Run: headless pygame with SDL's dummy video driver; simulated clock (each Clock.tick advances the game by its frame time, no real sleeping); random seed 0; keys injected as events and as key.get_pressed() state; no mouse input.
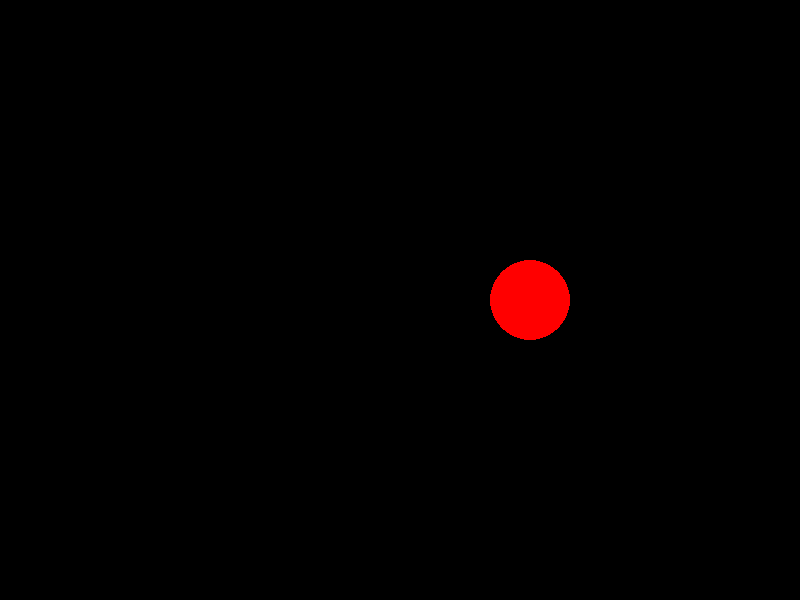
Frame 1 of 4 · flips 1–60 · no input
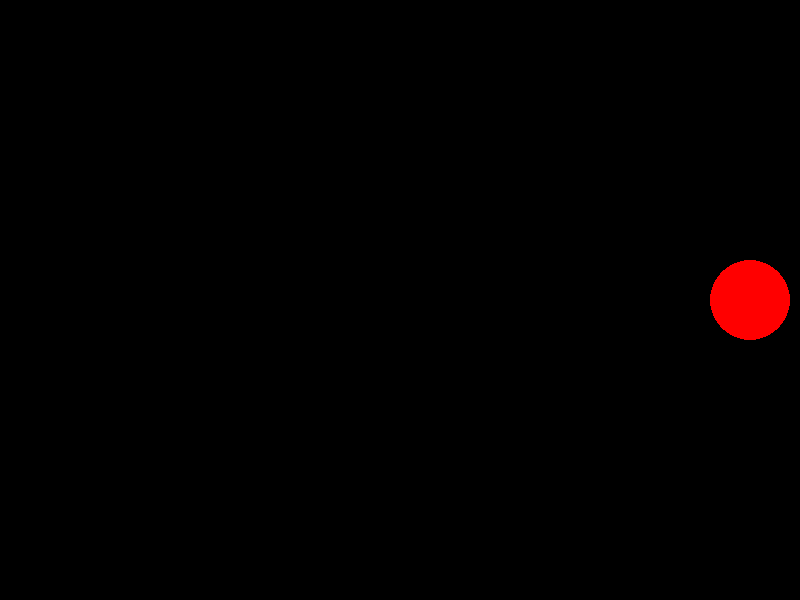
Frame 2 of 4 · flips 61–180 · tapped SPACE, RETURN · held RIGHT (→), D
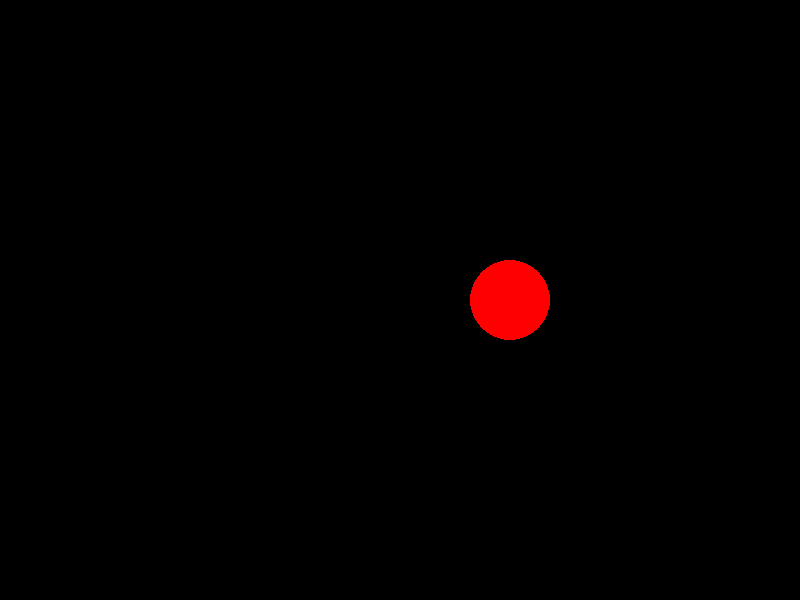
Frame 3 of 4 · flips 181–300 · held DOWN (↓), S
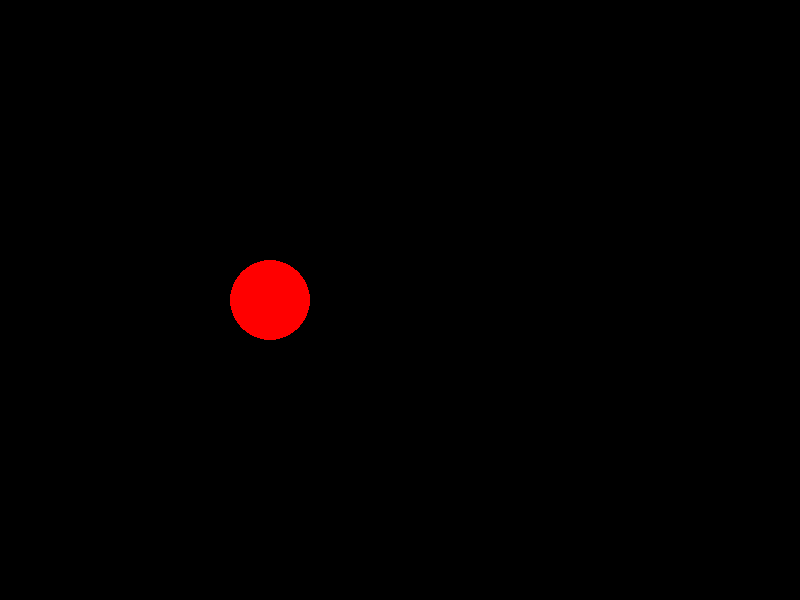
Frame 4 of 4 · flips 301–420 · held LEFT (←), A, UP (↑), W

The pygame program that drew these frames:

import pygame
## 초기화
pygame.init()
screen = pygame.display.set_mode((800,600))


###fps적용을 위한 시간 객체 생성
clock = pygame.time.Clock()
fps = 60

##
x =screen.get_width() /2
y = screen.get_height() /2
radius = 40
speed =10 # fps 300 pixel /second

## <---메인 루프
running = True
while running:
    for event in pygame.event.get():
        if event.type == pygame.QUIT:
            running = False
    dt = clock.tick(30) /1000.0

    screen.fill((0,0,0))
    pygame.draw.circle(screen, (255,0,0),(x,y),40)
    x += speed

    if x + radius >= screen.get_width() or x - radius <=0:
        speed = -speed
    pygame.display.flip()
    ## pygame fps 설정
  
 
    clock.tick(fps)
    ##
##-->이미지생성

##게임 종료
pygame.quit()
